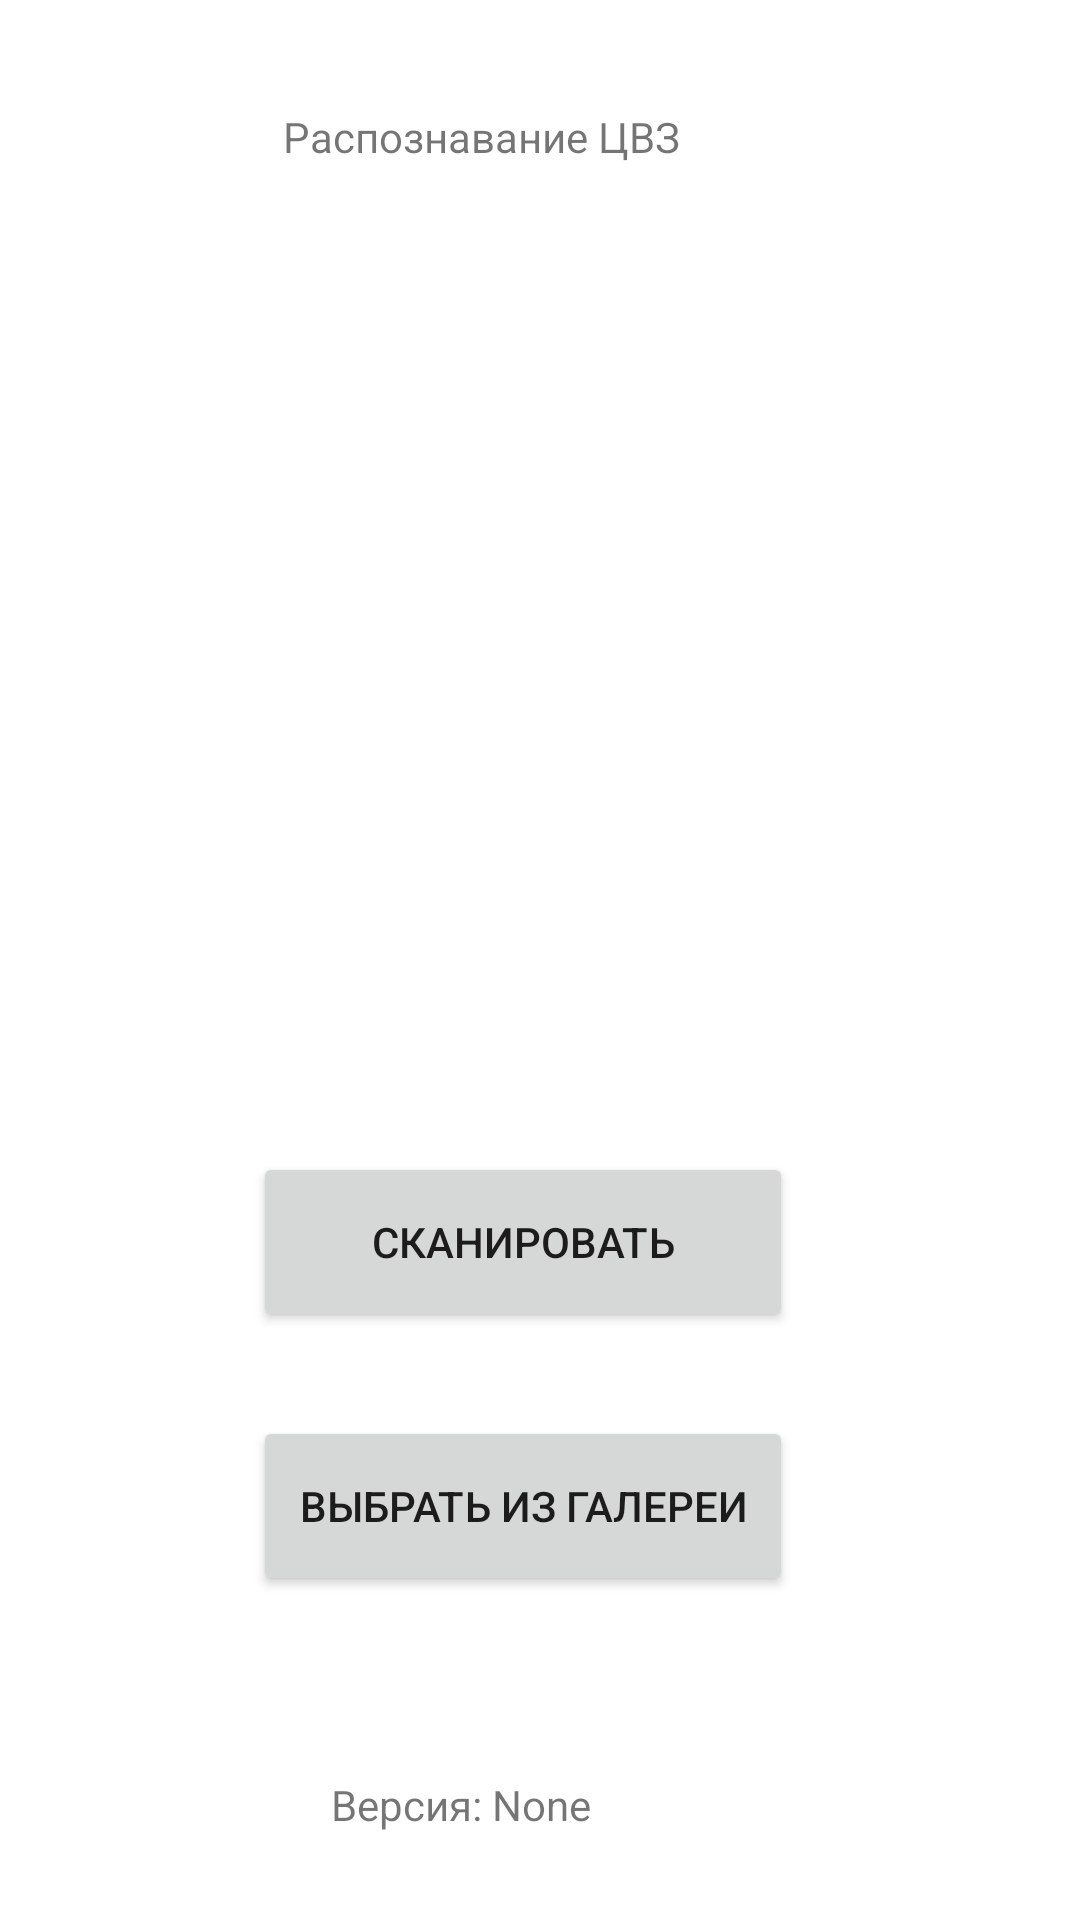

Layout XML and referenced resources for this Android screen:
<!-- AndroidManifest.xml: application theme Theme.ScannerCVZ -->
<!-- res/layout/activity_main.xml -->
<?xml version="1.0" encoding="utf-8"?>
<androidx.constraintlayout.widget.ConstraintLayout
        xmlns:android="http://schemas.android.com/apk/res/android"
        xmlns:tools="http://schemas.android.com/tools"
        xmlns:app="http://schemas.android.com/apk/res-auto"
        android:layout_width="match_parent"
        android:layout_height="match_parent"
        tools:context=".MainActivity">
    <LinearLayout
            android:orientation="vertical"
            android:layout_width="412dp"
            android:layout_height="729dp" android:id="@+id/linearLayout" app:layout_constraintEnd_toEndOf="parent"
            app:layout_constraintTop_toTopOf="parent" app:layout_constraintStart_toStartOf="parent"
            app:layout_constraintBottom_toBottomOf="parent">
        <TextView
                android:layout_width="wrap_content"
                android:layout_height="wrap_content"
                android:text="Распознавание ЦВЗ"
                android:id="@+id/textView"
                android:layout_marginLeft="120dp"
                android:layout_marginTop="80dp"
        />
        <ImageView
                android:layout_width="wrap_content"
                android:layout_height="wrap_content"
                android:id="@+id/cropped_image_view"
                android:layout_marginBottom="19dp"
                android:layout_marginTop="10dp"
                android:layout_marginLeft="200dp"
        />
        <Button
                android:text="Сканировать"
                android:layout_width="180dp"
                android:layout_height="60dp" android:id="@+id/scanNow"
                android:layout_marginStart="110dp" android:layout_marginBottom="28dp"
                android:onClick="scanStart"
                android:layout_marginTop="300dp"
        />
        <Button
                android:text="Выбрать из галереи"
                android:layout_width="180dp"
                android:layout_height="60dp" android:id="@+id/loadScan"
                android:layout_marginBottom="60dp" android:onClick="openImage"
                android:layout_marginLeft="110dp" android:layout_marginRight="130dp"
                android:layout_marginTop="0dp"
        />
        <TextView
                android:text="Версия: None"
                android:layout_width="wrap_content"
                android:layout_height="wrap_content" android:id="@+id/versionInfo"
                android:layout_marginBottom="14dp"
                android:layout_marginLeft="136dp"
                android:layout_marginTop="0dp"
        />
    </LinearLayout>

</androidx.constraintlayout.widget.ConstraintLayout>
<!-- resources referenced by this layout -->
<resources>
  <style name="Theme.ScannerCVZ" parent="Theme.MaterialComponents.DayNight.DarkActionBar">
          
          <item name="colorPrimary">@color/purple_500</item>
          <item name="colorPrimaryVariant">@color/purple_700</item>
          <item name="colorOnPrimary">@color/white</item>
          
          <item name="colorSecondary">@color/teal_200</item>
          <item name="colorSecondaryVariant">@color/teal_700</item>
          <item name="colorOnSecondary">@color/black</item>
          
          <item name="android:statusBarColor" tools:targetApi="l">?attr/colorPrimaryVariant</item>
          
      </style>
  <!-- not gathered from this repository: default colours our renderer supplied (Android Studio template values) -->
  <color name="purple_500">#FF6200EE</color>
  <color name="purple_700">#FF3700B3</color>
  <color name="teal_200">#FF03DAC5</color>
  <color name="teal_700">#FF018786</color>
  <color name="black">#FF000000</color>
  <color name="white">#FFFFFFFF</color>
</resources>
